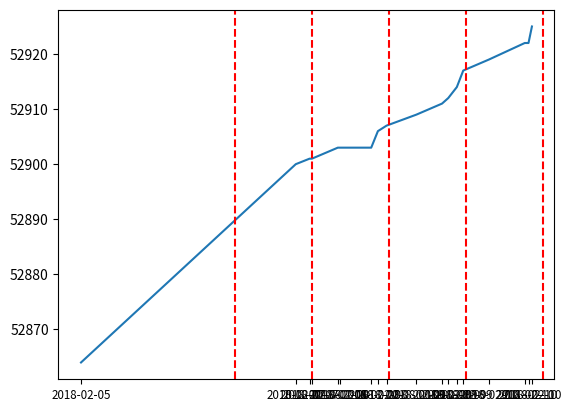

Write Python code to recreate this figure.
import matplotlib
from datetime import datetime
import pandas as pd
import time
from datetime import timezone
import matplotlib.pyplot as plt

# stores times
t = [
"2/5/18 0:00",
"2/7/18 18:58",
"2/7/18 23:16",
"2/8/18 0:00",
"2/8/18 8:05",
"2/8/18 8:52",
"2/8/18 18:30",
"2/8/18 20:35",
"2/8/18 23:17",
"2/9/18 8:36",
"2/9/18 16:35",
"2/9/18 18:31",
"2/9/18 21:12",
"2/9/18 23:12",
"2/10/18 7:13",
"2/10/18 18:23",
"2/10/18 19:33",
"2/10/18 20:37"
]
# stores energy meter readings (kWh)
e = [
52864,
52900,
52901,
52901,
52903,
52903,
52903,
52906,
52907,
52909,
52911,
52912,
52914,
52917,
52919,
52922,
52922,
52925,
]


# stores processed dates in epoch time
dates = []

# stores lines verticle lines for graph
axvlines_raw = ["2/7/18 0:01", "2/8/18 0:01", "2/9/18 0:01", "2/10/18 0:01", "2/11/18 0:01"]
# stores processed lines (times converted to epoch time)
axvlines = []


def convert(str):
    """
    Converts from d/m/yy hh:mm to epoch time
    
    :param str: inputed time as a string
    :return: time in epoch time
    """
    # 2/5/18 00:00"
    d = datetime.strptime(str, "%m/%d/%y %H:%M")
    unixtime = time.mktime(d.timetuple())
    return d


for x in t:
    dates.append(convert(x))

for x in axvlines_raw:
    axvlines.append(convert(x))


# plots dates on x, energy usage on y
plt.plot(dates, e)
plt.xticks(dates,fontsize='small')

# graphs verticle lines for reference of days
for x in axvlines:
    plt.axvline(x=x, color='red', linestyle='--')

plt.show()
